The GitHub repository Achuthankrishna/Brain-Tumor-Classification-Using-ResNet contains a labelled image folder "Brain-Tumor-Classification-Using-ResNet" with 4 categories: glioma tumor, meningioma tumor, no tumor, pituitary tumor. Examples follow, each with its label.

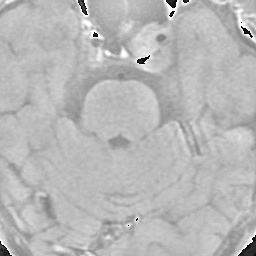
Label: pituitary tumor

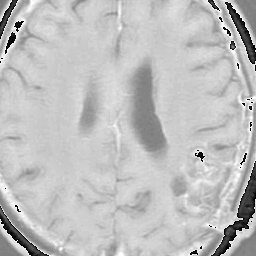
Label: glioma tumor

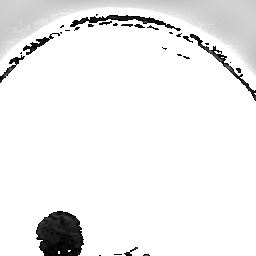
Label: meningioma tumor

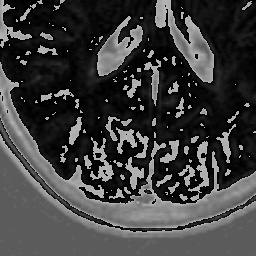
Label: no tumor

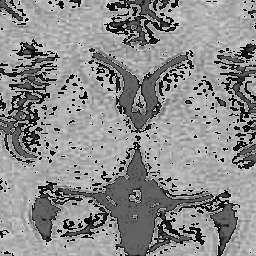
Label: no tumor

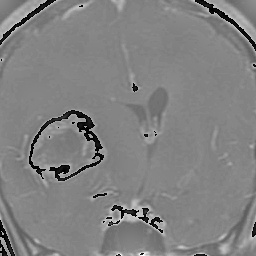
Label: glioma tumor
